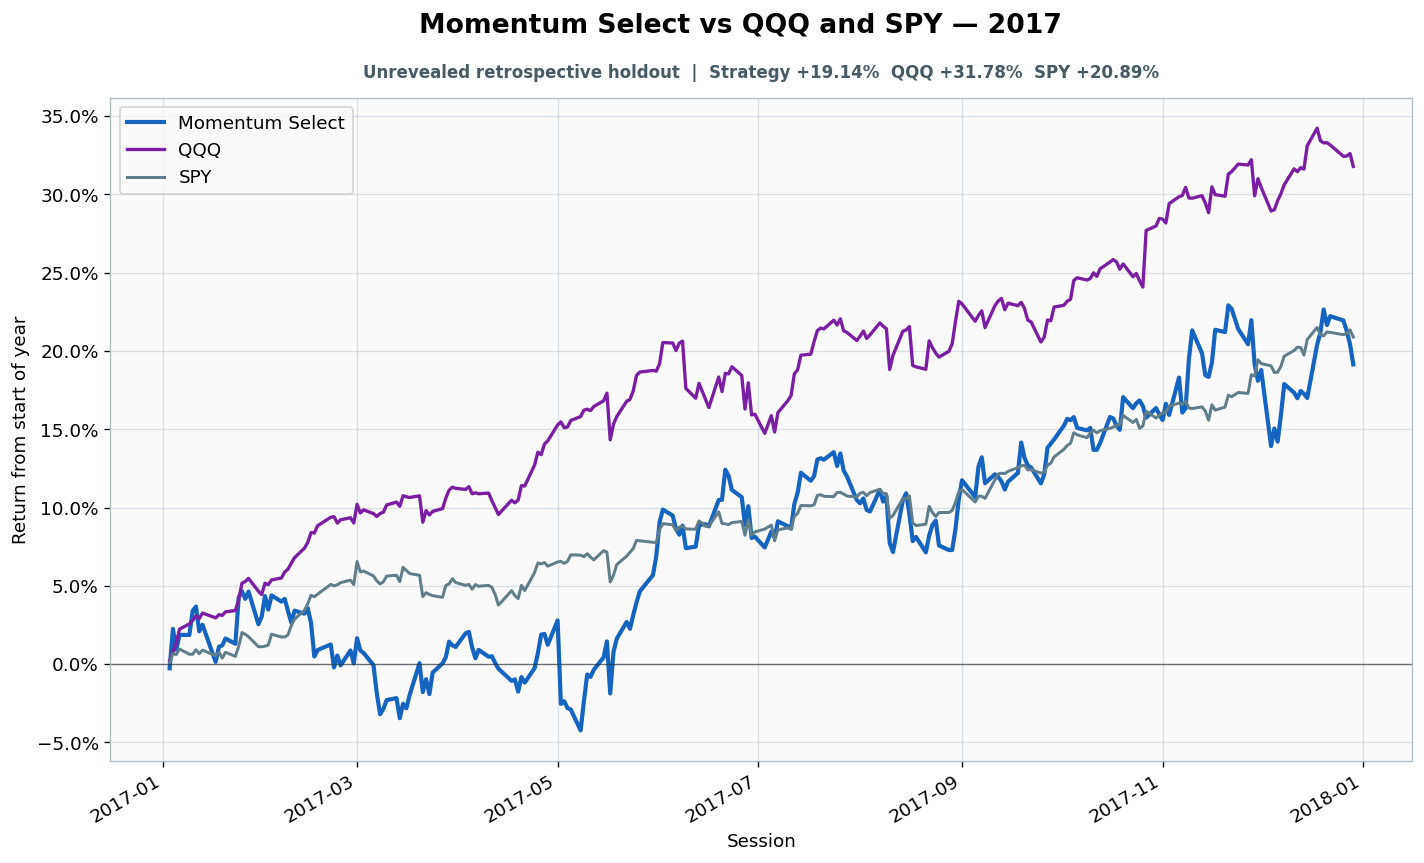

Source data for this figure (header and first rows):
date, strategy_equity, spy_equity, qqq_equity, gross_close, cash_close, trade_at_open, turnover, cost_fraction, cumulative_turnover, strategy_return_index, spy_return_index, qqq_return_index
2017-01-03, 5.274, 2.088, 1.384, 1.0, 1.1102230246251563e-16, True, 0.007284, 3.6421645376695927e-06, 393.7, -0.002675, 0.0008888, 0.002264
2017-01-04, 5.407, 2.1, 1.391, 1, 3.3306690738754696e-16, False, 0.0, 0.0, 393.7, 0.02245, 0.006843, 0.007713
2017-01-05, 5.336, 2.099, 1.399, 1, 2.220446049250313e-16, False, 0.0, 0.0, 393.7, 0.009161, 0.006043, 0.01342
2017-01-06, 5.386, 2.106, 1.411, 1, 2.220446049250313e-16, False, 0.0, 0.0, 393.7, 0.01865, 0.009643, 0.0223
2017-01-09, 5.386, 2.099, 1.416, 1, 2.220446049250313e-16, False, 0.0, 0.0, 393.7, 0.01865, 0.00631, 0.02566
2017-01-10, 5.467, 2.099, 1.419, 1.0, 0.0, True, 0.04129, 2.064341644272913e-05, 393.7, 0.03396, 0.00631, 0.02792
2017-01-11, 5.482, 2.105, 1.423, 1, 0.0, False, 0.0, 0.0, 393.7, 0.03679, 0.009154, 0.03069
2017-01-12, 5.399, 2.1, 1.421, 1, 2.220446049250313e-16, False, 0.0, 0.0, 393.7, 0.02093, 0.006621, 0.02909
2017-01-13, 5.421, 2.105, 1.426, 1.0, 1.1102230246251563e-16, False, 0.0, 0.0, 393.7, 0.02511, 0.008932, 0.03262
2017-01-17, 5.295, 2.097, 1.421, 1, 3.3306690738754696e-16, False, 0.0, 0.0, 393.7, 0.0014, 0.005377, 0.02951
2017-01-18, 5.346, 2.102, 1.424, 1, 2.220446049250313e-16, True, 0.4218, 0.0002109, 394.2, 0.01107, 0.007599, 0.03161
2017-01-19, 5.351, 2.094, 1.424, 1.0, 0.0, False, 0.0, 0.0, 394.2, 0.01193, 0.003866, 0.03111
2017-01-20, 5.374, 2.102, 1.427, 1.0, 0.0, False, 0.0, 0.0, 394.2, 0.01635, 0.007554, 0.03337
2017-01-23, 5.356, 2.096, 1.428, 1.0, 0.0, False, 0.0, 0.0, 394.2, 0.01296, 0.004932, 0.03421
2017-01-24, 5.513, 2.11, 1.438, 1, 0.0, False, 0.0, 0.0, 394.2, 0.04258, 0.01138, 0.04117
2017-01-25, 5.534, 2.128, 1.452, 1.0, 0.0, True, 0.03896, 1.9478205284935964e-05, 394.2, 0.04653, 0.02013, 0.05165
2017-01-26, 5.508, 2.126, 1.453, 1.0, 0.0, False, 0.0, 0.0, 394.2, 0.04166, 0.01906, 0.05274
2017-01-27, 5.533, 2.123, 1.456, 1.0, 1.1102230246251563e-16, False, 0.0, 0.0, 394.2, 0.04631, 0.01746, 0.05475
2017-01-30, 5.422, 2.109, 1.445, 1.0, 1.1102230246251563e-16, False, 0.0, 0.0, 394.2, 0.02545, 0.01115, 0.04653
2017-01-31, 5.448, 2.109, 1.442, 1, 2.220446049250313e-16, False, 0.0, 0.0, 394.2, 0.03038, 0.01106, 0.04444
2017-02-01, 5.518, 2.11, 1.452, 1.0, 1.1102230246251563e-16, True, 0.4234, 0.0002117, 394.6, 0.04344, 0.01146, 0.05165
2017-02-02, 5.472, 2.111, 1.451, 1.0, 0.0, False, 0.0, 0.0, 394.6, 0.03484, 0.01213, 0.05073
2017-02-03, 5.52, 2.126, 1.455, 1, 0.0, False, 0.0, 0.0, 394.6, 0.04389, 0.01911, 0.05374
2017-02-06, 5.499, 2.122, 1.457, 1.0, 0.0, False, 0.0, 0.0, 394.6, 0.03992, 0.01729, 0.055
2017-02-07, 5.508, 2.122, 1.462, 1.0, 0.0, False, 0.0, 0.0, 394.6, 0.04164, 0.01733, 0.05886
2017-02-08, 5.467, 2.125, 1.464, 1.0, 0.0, True, 0.4274, 0.0002137, 395, 0.0339, 0.01866, 0.06062
2017-02-09, 5.428, 2.138, 1.47, 1.0, 0.0, False, 0.0, 0.0, 395, 0.02653, 0.02471, 0.06448
2017-02-10, 5.468, 2.146, 1.475, 1.0, 0.0, False, 0.0, 0.0, 395, 0.03411, 0.02875, 0.068
2017-02-13, 5.458, 2.158, 1.483, 1.0, 0.0, False, 0.0, 0.0, 395, 0.0322, 0.03435, 0.07403
2017-02-14, 5.476, 2.166, 1.488, 1.0, 0.0, False, 0.0, 0.0, 395, 0.03567, 0.03848, 0.07764
2017-02-15, 5.427, 2.178, 1.497, 1.0, 0.0, True, 0.8002, 0.0004001, 395.8, 0.02638, 0.0439, 0.08401
2017-02-16, 5.314, 2.176, 1.496, 1.0, 1.1102230246251563e-16, False, 0.0, 0.0, 395.8, 0.004863, 0.04301, 0.08368
2017-02-17, 5.335, 2.179, 1.503, 1.0, 0.0, False, 0.0, 0.0, 395.8, 0.008955, 0.04466, 0.08837
2017-02-21, 5.354, 2.192, 1.51, 1.0, 0.0, False, 0.0, 0.0, 395.8, 0.01257, 0.05088, 0.09374
2017-02-22, 5.277, 2.19, 1.511, 1.0, 0.0, False, 0.0, 0.0, 395.8, -0.002139, 0.04995, 0.09416
2017-02-23, 5.317, 2.192, 1.505, 1.0, 1.1102230246251563e-16, True, 0.8252, 0.0004126, 396.7, 0.005471, 0.05066, 0.09005
2017-02-24, 5.284, 2.195, 1.508, 1.0, 0.0, False, 0.0, 0.0, 396.7, -0.0007645, 0.05199, 0.09214
2017-02-27, 5.334, 2.198, 1.51, 1.0, 0.0, False, 0.0, 0.0, 396.7, 0.008731, 0.05364, 0.09349
2017-02-28, 5.29, 2.192, 1.505, 1.0, 0.0, False, 0.0, 0.0, 396.7, 0.0004682, 0.05079, 0.09013
2017-03-01, 5.375, 2.223, 1.522, 1.0, 1.1102230246251563e-16, False, 0.0, 0.0, 396.7, 0.01652, 0.0655, 0.102
2017-03-02, 5.334, 2.209, 1.514, 1.0, 0.0, True, 0.02157, 1.0786632029116034e-05, 396.7, 0.008752, 0.05879, 0.0965
2017-03-03, 5.325, 2.21, 1.517, 1.0, 0.0, False, 0.0, 0.0, 396.7, 0.007108, 0.05946, 0.09852
2017-03-06, 5.284, 2.204, 1.513, 1.0, 0.0, False, 0.0, 0.0, 396.7, -0.0007263, 0.0563, 0.09608
2017-03-07, 5.189, 2.197, 1.511, 1.0, 0.0, False, 0.0, 0.0, 396.7, -0.0186, 0.05315, 0.09424
2017-03-08, 5.119, 2.193, 1.513, 1.0, 0.0, False, 0.0, 0.0, 396.7, -0.03199, 0.05119, 0.09617
2017-03-09, 5.136, 2.196, 1.515, 1.0, 1.1102230246251563e-16, True, 0.4117, 0.0002058, 397.1, -0.02862, 0.05252, 0.09701
2017-03-10, 5.166, 2.203, 1.521, 1, 2.220446049250313e-16, False, 0.0, 0.0, 397.1, -0.02297, 0.05621, 0.1016
2017-03-13, 5.173, 2.205, 1.524, 1, 2.220446049250313e-16, False, 0.0, 0.0, 397.1, -0.02174, 0.05675, 0.1035
2017-03-14, 5.105, 2.196, 1.52, 1.0, 1.1102230246251563e-16, False, 0.0, 0.0, 397.1, -0.03456, 0.0527, 0.1008
2017-03-15, 5.154, 2.215, 1.529, 1, 2.220446049250313e-16, False, 0.0, 0.0, 397.1, -0.02534, 0.06181, 0.1076
2017-03-16, 5.139, 2.211, 1.528, 1.0, 0.0, True, 0.02314, 1.1568915000731777e-05, 397.1, -0.0282, 0.05972, 0.1068
2017-03-17, 5.184, 2.207, 1.528, 1.0, 0.0, False, 0.0, 0.0, 397.1, -0.01972, 0.05786, 0.1064
2017-03-20, 5.291, 2.204, 1.529, 1.0, 0.0, False, 0.0, 0.0, 397.1, 0.0005886, 0.0567, 0.1074
2017-03-21, 5.193, 2.176, 1.506, 1.0, 0.0, False, 0.0, 0.0, 397.1, -0.01787, 0.04313, 0.09063
2017-03-22, 5.237, 2.181, 1.516, 1.0, 0.0, False, 0.0, 0.0, 397.1, -0.009607, 0.04559, 0.09803
2017-03-23, 5.186, 2.179, 1.512, 1.0, 0.0, True, 0.8184, 0.0004092, 397.9, -0.01916, 0.04447, 0.09526
2017-03-24, 5.259, 2.177, 1.515, 1.0, 0.0, False, 0.0, 0.0, 397.9, -0.005386, 0.04371, 0.09752
2017-03-27, 5.29, 2.175, 1.518, 1.0, 1.1102230246251563e-16, False, 0.0, 0.0, 397.9, 0.0004697, 0.04264, 0.09929
2017-03-28, 5.311, 2.191, 1.527, 1, 2.220446049250313e-16, False, 0.0, 0.0, 397.9, 0.004462, 0.05023, 0.106
2017-03-29, 5.364, 2.193, 1.534, 1, 2.220446049250313e-16, False, 0.0, 0.0, 397.9, 0.01434, 0.05121, 0.1111
... 191 more rows
